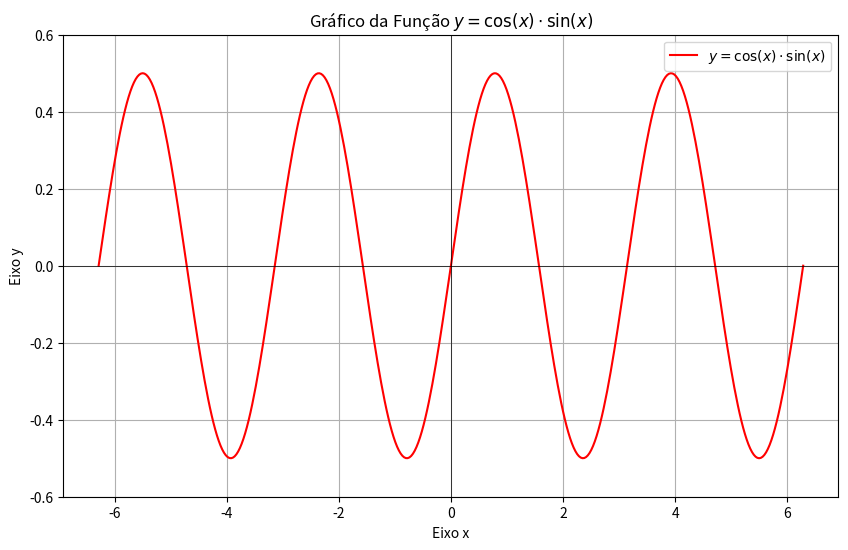

Generate this figure with matplotlib:
# -*- coding: utf-8 -*-
import matplotlib.pyplot as plt
import numpy as np

# Cria uma sequência de valores de x de -2π a 2π
# np.linspace(start, stop, number_of_points)
x = np.linspace(-2 * np.pi, 2 * np.pi, 400)

# Calcula os valores correspondentes de y para a função y = cos(x) * sin(x)
y = np.cos(x) * np.sin(x)

# Plota o gráfico
plt.figure(figsize=(10, 6))  # Define o tamanho da figura (largura, altura)
plt.plot(x, y, label=r'$y = \cos(x) \cdot \sin(x)$', color='red')

# Adiciona título e rótulos aos eixos
plt.title('Gráfico da Função $y = \cos(x) \cdot \sin(x)$')
plt.xlabel('Eixo x')
plt.ylabel('Eixo y')

# Adiciona uma grade ao gráfico
plt.grid(True)

# Adiciona uma legenda para a linha do gráfico
plt.legend()

# Define os limites dos eixos para melhor visualização
plt.ylim(-0.6, 0.6)

# Adiciona uma linha horizontal em y=0 para destacar o eixo x
plt.axhline(0, color='black', linewidth=0.5)
# Adiciona uma linha vertical em x=0 para destacar o eixo y
plt.axvline(0, color='black', linewidth=0.5)

# Mostra o gráfico
plt.show()